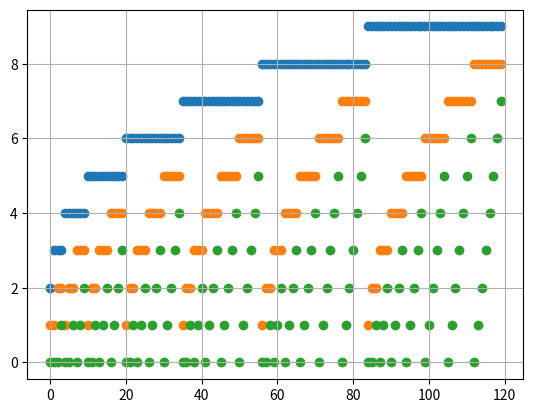

Python code for this plot:
import os
import sys
import matplotlib.pyplot as plt

var_i = []
var_j = []
var_k = []

for i in range(0, 10):
    for j in range(0,i):
        for k in range(0,j):
            var_i.append(i)
            var_j.append(j)
            var_k.append(k)

plt.scatter([i for i in range(0,len(var_i))], var_i)
plt.grid()
plt.show()
plt.scatter([i for i in range(0,len(var_j))], var_j)
plt.grid()
plt.show()
plt.scatter([i for i in range(0,len(var_k))], var_k)
plt.grid()
plt.show()
#print(output)
#idea 
